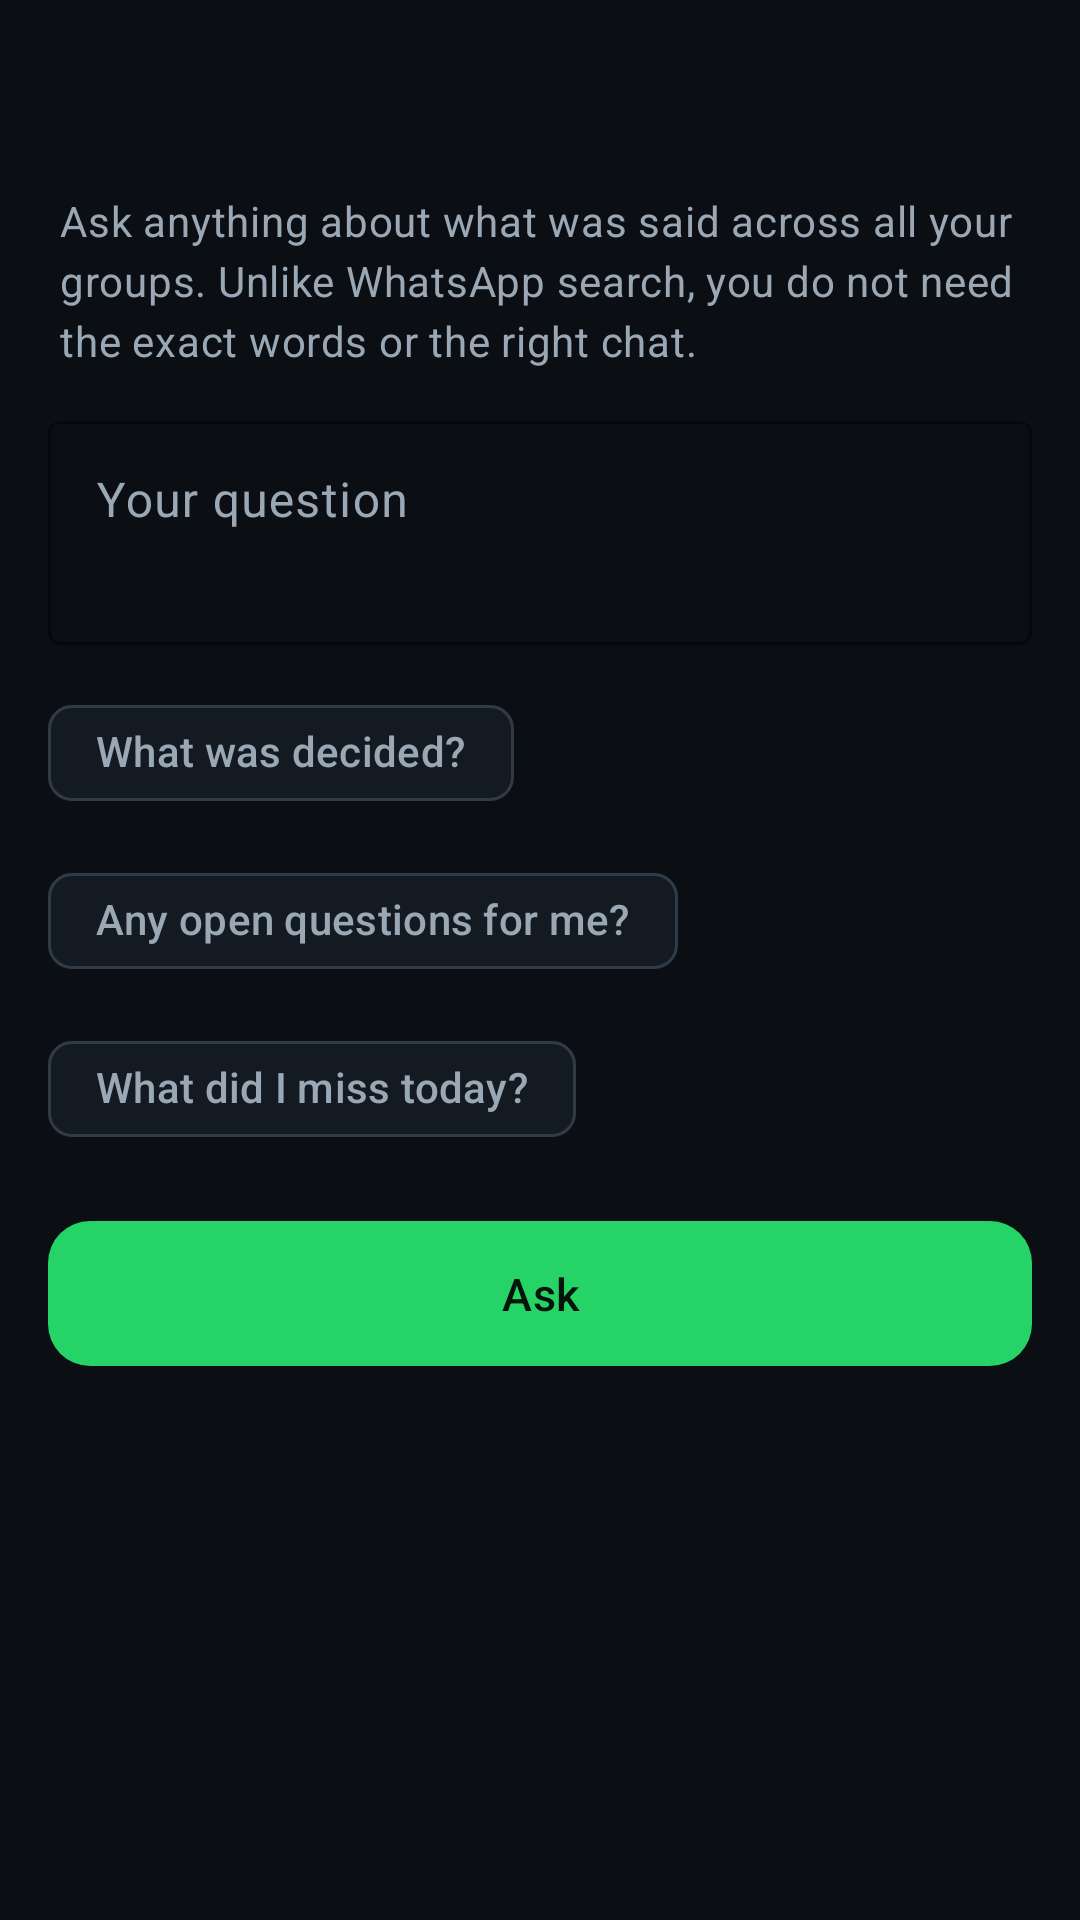

This screen was rendered from an Android layout file. Write that file and the resources it references.
<!-- AndroidManifest.xml: application theme Theme.WhatsAppSummarizer -->
<!-- res/layout/activity_ask.xml -->
<?xml version="1.0" encoding="utf-8"?>
<LinearLayout xmlns:android="http://schemas.android.com/apk/res/android"
    xmlns:app="http://schemas.android.com/apk/res-auto"
    xmlns:tools="http://schemas.android.com/tools"
    android:layout_width="match_parent"
    android:layout_height="match_parent"
    android:background="@color/background_dark"
    android:orientation="vertical">

    <com.google.android.material.appbar.MaterialToolbar
        android:id="@+id/toolbar"
        android:layout_width="match_parent"
        android:layout_height="?attr/actionBarSize"
        android:background="@color/background_dark"
        app:navigationIconTint="@color/text_primary"
        app:titleTextColor="@color/text_primary" />

    <ScrollView
        android:layout_width="match_parent"
        android:layout_height="0dp"
        android:layout_weight="1"
        android:clipToPadding="false"
        android:fillViewport="true"
        android:paddingHorizontal="16dp">

        <LinearLayout
            android:layout_width="match_parent"
            android:layout_height="wrap_content"
            android:orientation="vertical">

            <TextView
                style="@style/Text.Body"
                android:layout_width="match_parent"
                android:layout_height="wrap_content"
                android:paddingHorizontal="4dp"
                android:paddingBottom="12dp"
                android:text="@string/ask_intro" />

            <com.google.android.material.textfield.TextInputLayout
                style="@style/Widget.Material3.TextInputLayout.OutlinedBox"
                android:layout_width="match_parent"
                android:layout_height="wrap_content"
                android:hint="@string/ask_hint"
                app:boxStrokeColor="@color/outline">

                <com.google.android.material.textfield.TextInputEditText
                    android:id="@+id/editQuestion"
                    android:layout_width="match_parent"
                    android:layout_height="wrap_content"
                    android:gravity="top|start"
                    android:imeOptions="actionSearch"
                    android:inputType="textMultiLine|textCapSentences"
                    android:minLines="2"
                    android:textColor="@color/text_primary" />

            </com.google.android.material.textfield.TextInputLayout>

            
            <com.google.android.material.chip.ChipGroup
                android:id="@+id/chipGroupExamples"
                android:layout_width="match_parent"
                android:layout_height="wrap_content"
                android:layout_marginTop="12dp"
                app:singleLine="false">

                <com.google.android.material.chip.Chip
                    android:id="@+id/chipExample1"
                    style="@style/Widget.Material3.Chip.Suggestion"
                    android:layout_width="wrap_content"
                    android:layout_height="wrap_content"
                    android:text="@string/ask_example_1" />

                <com.google.android.material.chip.Chip
                    android:id="@+id/chipExample2"
                    style="@style/Widget.Material3.Chip.Suggestion"
                    android:layout_width="wrap_content"
                    android:layout_height="wrap_content"
                    android:text="@string/ask_example_2" />

                <com.google.android.material.chip.Chip
                    android:id="@+id/chipExample3"
                    style="@style/Widget.Material3.Chip.Suggestion"
                    android:layout_width="wrap_content"
                    android:layout_height="wrap_content"
                    android:text="@string/ask_example_3" />

            </com.google.android.material.chip.ChipGroup>

            <com.google.android.material.button.MaterialButton
                android:id="@+id/buttonAsk"
                android:layout_width="match_parent"
                android:layout_height="wrap_content"
                android:layout_marginTop="16dp"
                android:text="@string/ask_action"
                android:textColor="@color/on_primary"
                app:backgroundTint="@color/primary"
                app:icon="@drawable/ic_search"
                app:iconGravity="textStart"
                app:iconSize="18dp"
                app:iconTint="@color/on_primary" />

            <LinearLayout
                android:id="@+id/layoutLoading"
                android:layout_width="match_parent"
                android:layout_height="wrap_content"
                android:layout_marginTop="28dp"
                android:gravity="center"
                android:orientation="vertical"
                android:visibility="gone"
                tools:visibility="visible">

                <com.google.android.material.progressindicator.CircularProgressIndicator
                    android:layout_width="wrap_content"
                    android:layout_height="wrap_content"
                    android:indeterminate="true"
                    app:indicatorColor="@color/primary"
                    app:indicatorSize="36dp"
                    app:trackColor="@color/surface_variant"
                    app:trackThickness="3dp" />

                <TextView
                    style="@style/Text.Body"
                    android:layout_width="wrap_content"
                    android:layout_height="wrap_content"
                    android:layout_marginTop="14dp"
                    android:text="@string/ask_searching" />

            </LinearLayout>

            <com.google.android.material.card.MaterialCardView
                android:id="@+id/cardAnswer"
                android:layout_width="match_parent"
                android:layout_height="wrap_content"
                android:layout_marginTop="16dp"
                android:layout_marginBottom="20dp"
                android:visibility="gone"
                app:cardBackgroundColor="@color/surface_dark"
                app:cardCornerRadius="20dp"
                app:cardElevation="0dp"
                app:strokeColor="@color/divider"
                app:strokeWidth="1dp"
                tools:visibility="visible">

                <LinearLayout
                    android:layout_width="match_parent"
                    android:layout_height="wrap_content"
                    android:orientation="vertical"
                    android:padding="20dp">

                    <LinearLayout
                        android:layout_width="match_parent"
                        android:layout_height="wrap_content"
                        android:gravity="center_vertical"
                        android:orientation="horizontal">

                        <TextView
                            android:id="@+id/textSourceCount"
                            style="@style/Text.Label"
                            android:layout_width="0dp"
                            android:layout_height="wrap_content"
                            android:layout_weight="1"
                            tools:text="From 312 messages" />

                        <com.google.android.material.button.MaterialButton
                            android:id="@+id/buttonCopyAnswer"
                            style="@style/Widget.Material3.Button.IconButton"
                            android:layout_width="36dp"
                            android:layout_height="36dp"
                            android:contentDescription="@string/copy_summary"
                            android:insetTop="0dp"
                            android:insetBottom="0dp"
                            app:icon="@drawable/ic_copy"
                            app:iconPadding="0dp"
                            app:iconSize="17dp"
                            app:iconTint="@color/text_secondary" />

                    </LinearLayout>

                    <TextView
                        android:id="@+id/textAnswer"
                        android:layout_width="match_parent"
                        android:layout_height="wrap_content"
                        android:layout_marginTop="10dp"
                        android:lineSpacingMultiplier="1.5"
                        android:textColor="@color/text_primary"
                        android:textIsSelectable="true"
                        android:textSize="16sp"
                        tools:text="They agreed to meet at 18:00." />

                </LinearLayout>

            </com.google.android.material.card.MaterialCardView>

            
            <LinearLayout
                android:id="@+id/layoutSources"
                android:layout_width="match_parent"
                android:layout_height="wrap_content"
                android:layout_marginTop="20dp"
                android:layout_marginBottom="24dp"
                android:orientation="vertical"
                android:visibility="gone"
                tools:visibility="visible">

                <TextView
                    android:id="@+id/textSourcesHeader"
                    style="@style/Text.Label"
                    android:layout_width="match_parent"
                    android:layout_height="wrap_content"
                    android:paddingHorizontal="4dp"
                    android:text="@string/ask_sources_header" />

                <TextView
                    style="@style/Text.Body"
                    android:layout_width="match_parent"
                    android:layout_height="wrap_content"
                    android:layout_marginTop="4dp"
                    android:paddingHorizontal="4dp"
                    android:text="@string/ask_sources_hint"
                    android:textSize="12sp" />

                
                <LinearLayout
                    android:id="@+id/containerSources"
                    android:layout_width="match_parent"
                    android:layout_height="wrap_content"
                    android:orientation="vertical" />

            </LinearLayout>

        </LinearLayout>

    </ScrollView>

</LinearLayout>
<!-- resources referenced by this layout -->
<resources>
  <color name="background_dark">#FF0B0F14</color>
  <color name="divider">#FF232D38</color>
  <color name="on_primary">#FF05140A</color>
  <color name="outline">#FF2F3B47</color>
  <color name="primary">#FF25D366</color>
  <color name="surface_dark">#FF141A21</color>
  <color name="surface_variant">#FF1D252E</color>
  <color name="text_primary">#FFF2F5F7</color>
  <color name="text_secondary">#FF9AA8B5</color>
  <string name="ask_action">Ask</string>
  <string name="ask_example_1">What was decided?</string>
  <string name="ask_example_2">Any open questions for me?</string>
  <string name="ask_example_3">What did I miss today?</string>
  <string name="ask_hint">Your question</string>
  <string name="ask_intro">Ask anything about what was said across all your groups. Unlike WhatsApp search, you do not need the exact words or the right chat.</string>
  <string name="ask_searching">Reading your groups…</string>
  <string name="ask_sources_header">Sources</string>
  <string name="ask_sources_hint">Tap one to jump to that message in the group.</string>
  <string name="copy_summary">Copy summary</string>
  <style name="Text.Body" parent="TextAppearance.Material3.BodyMedium">
          <item name="android:textColor">@color/text_secondary</item>
          <item name="android:lineSpacingMultiplier">1.35</item>
      </style>
  <style name="Text.Label" parent="TextAppearance.Material3.LabelSmall">
          <item name="android:textColor">@color/text_hint</item>
          <item name="android:letterSpacing">0.08</item>
          <item name="android:textAllCaps">true</item>
      </style>
  <color name="text_hint">#FF6B7A88</color>
  <color name="primary_dark">#FF1DA851</color>
  <color name="primary_container">#FF11351F</color>
  <color name="accent">#FF4DD9E8</color>
  <color name="black">#FF000000</color>
  <color name="accent_container">#FF10333A</color>
  <color name="error">#FFFF6B6B</color>
  <color name="white">#FFFFFFFF</color>
  <color name="error_container">#FF3A1618</color>
  <color name="surface_high">#FF26303B</color>
  <style name="Card.Summarizer" parent="Widget.Material3.CardView.Filled">
          <item name="cardBackgroundColor">@color/surface_dark</item>
          <item name="cardCornerRadius">20dp</item>
          <item name="cardElevation">0dp</item>
          <item name="strokeColor">@color/divider</item>
          <item name="strokeWidth">1dp</item>
      </style>
  <style name="Button.Summarizer" parent="Widget.Material3.Button">
          <item name="cornerRadius">14dp</item>
          <item name="android:paddingTop">14dp</item>
          <item name="android:paddingBottom">14dp</item>
          <item name="android:textSize">15sp</item>
          <item name="android:textAllCaps">false</item>
          <item name="android:letterSpacing">0.01</item>
      </style>
  <style name="Toolbar.Summarizer" parent="Widget.Material3.Toolbar">
          <item name="android:background">@color/background_dark</item>
          <item name="titleTextColor">@color/text_primary</item>
          <item name="subtitleTextColor">@color/text_secondary</item>
          <item name="navigationIconTint">@color/text_primary</item>
      </style>
</resources>
